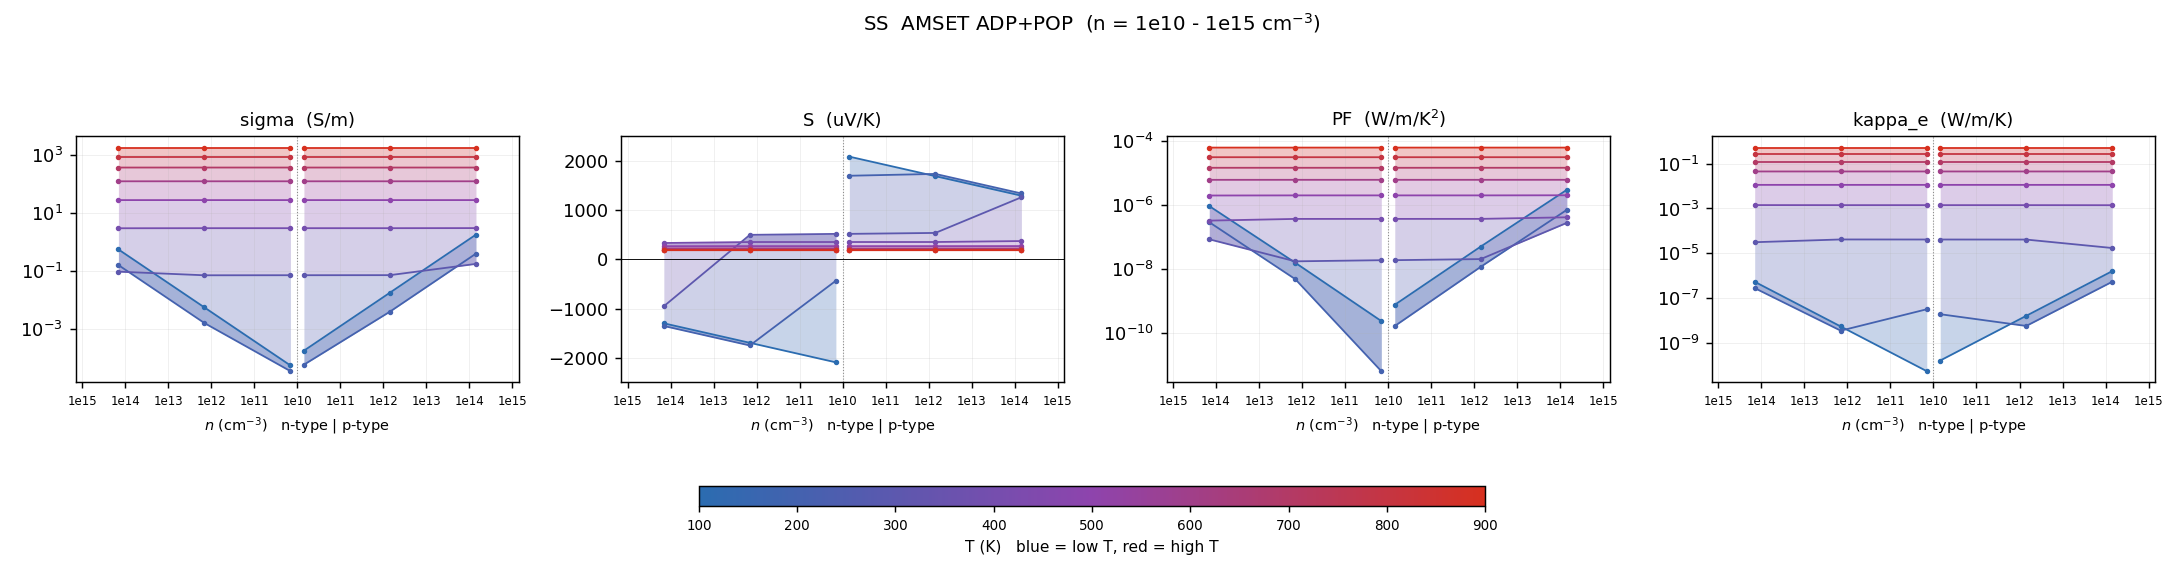

Values plotted in this chart, from the file beside it:
# dataset=intrinsic  label=AMSET ADP+POP…
T_K, type, n_cell_cm-3, n_2D_cm-2, carriers_per_atom, in_interpret_range, sigma_S/m, S_uV/K, PF_W/mK2, kappa_e_W/mK, mu_cm2/Vs, flag
100, n, -5e+13, 1e+07, 2.81754e-09, yes, 0.5433, -1300, 9.17535e-07, 5.27647e-07, 236.5, 
100, n, -5e+11, 100000, 2.81754e-11, yes, 0.005433, -1696, 1.56348e-08, 5.27644e-09, 236.5, 
100, n, -5e+09, 1000, 2.81754e-13, yes, 5.43318e-05, -2093, 2.38056e-10, 5.27643e-11, 236.5, 
100, p, 5e+09, 1000, 2.81754e-13, yes, 0.0001755, 2089, 7.65624e-10, 1.57928e-10, 763.8, 
100, p, 5e+11, 100000, 2.81754e-11, yes, 0.01755, 1692, 5.02329e-08, 1.57929e-08, 763.8, 
100, p, 5e+13, 1e+07, 2.81754e-09, yes, 1.755, 1295, 2.94311e-06, 1.5793e-06, 763.8, 
200, n, -5e+13, 1e+07, 2.81754e-09, yes, 0.157, -1354, 2.87793e-07, 2.74006e-07, 68.33, 
200, n, -5e+11, 100000, 2.81754e-11, yes, 0.00157, -1750, 4.81032e-09, 3.42198e-09, 68.33, 
200, n, -5e+09, 1000, 2.81754e-13, yes, 3.45224e-05, -434.1, 6.50681e-12, 3.10599e-08, 68.33, 
200, p, 5e+09, 1000, 2.81754e-13, yes, 5.76728e-05, 1700, 1.66727e-10, 1.86401e-08, 169.1, 
200, p, 5e+11, 100000, 2.81754e-11, yes, 0.003885, 1737, 1.17293e-08, 5.56018e-09, 169.1, 
200, p, 5e+13, 1e+07, 2.81754e-09, yes, 0.3885, 1341, 6.98372e-07, 5.28441e-07, 169.1, 
300, n, -5e+13, 1e+07, 2.81754e-09, yes, 0.09287, -952.8, 8.43194e-08, 3.10197e-05, 31.71, 
300, n, -5e+11, 100000, 2.81754e-11, yes, 0.06965, 498.8, 1.73262e-08, 4.12048e-05, 31.71, 
300, n, -5e+09, 1000, 2.81754e-13, yes, 0.07003, 518.3, 1.88087e-08, 4.09814e-05, 31.71, 
300, p, 5e+09, 1000, 2.81754e-13, yes, 0.07004, 518.6, 1.88392e-08, 4.09768e-05, 66.2, 
300, p, 5e+11, 100000, 2.81754e-11, yes, 0.07044, 537.9, 2.0379e-08, 4.07455e-05, 66.2, 
300, p, 5e+13, 1e+07, 2.81754e-09, yes, 0.1721, 1262, 2.74339e-07, 1.70701e-05, 66.2, 
400, n, -5e+13, 1e+07, 2.81754e-09, yes, 2.91, 333, 3.22796e-07, 0.001422, 18.32, 
400, n, -5e+11, 100000, 2.81754e-11, yes, 2.928, 352.8, 3.6448e-07, 0.001413, 18.32, 
400, n, -5e+09, 1000, 2.81754e-13, yes, 2.928, 353, 3.64908e-07, 0.001413, 18.32, 
400, p, 5e+09, 1000, 2.81754e-13, yes, 2.928, 353, 3.64917e-07, 0.001413, 34.67, 
400, p, 5e+11, 100000, 2.81754e-11, yes, 2.929, 353.2, 3.65346e-07, 0.001413, 34.67, 
400, p, 5e+13, 1e+07, 2.81754e-09, yes, 2.948, 372.7, 4.09441e-07, 0.001404, 34.67, 
500, n, -5e+13, 1e+07, 2.81754e-09, yes, 27.19, 268.2, 1.95655e-06, 0.0114, 11.95, 
500, n, -5e+11, 100000, 2.81754e-11, yes, 27.2, 269.3, 1.97329e-06, 0.01139, 11.95, 
500, n, -5e+09, 1000, 2.81754e-13, yes, 27.2, 269.3, 1.97346e-06, 0.01139, 11.95, 
500, p, 5e+09, 1000, 2.81754e-13, yes, 27.2, 269.3, 1.97346e-06, 0.01139, 21.31, 
500, p, 5e+11, 100000, 2.81754e-11, yes, 27.2, 269.3, 1.97363e-06, 0.01139, 21.31, 
500, p, 5e+13, 1e+07, 2.81754e-09, yes, 27.22, 270.4, 1.99044e-06, 0.01139, 21.31, 
600, n, -5e+13, 1e+07, 2.81754e-09, yes, 120.8, 223.4, 6.03044e-06, 0.04535, 8.467, 
600, n, -5e+11, 100000, 2.81754e-11, yes, 120.8, 223.5, 6.03865e-06, 0.04535, 8.467, 
600, n, -5e+09, 1000, 2.81754e-13, yes, 120.8, 223.5, 6.03873e-06, 0.04535, 8.467, 
600, p, 5e+09, 1000, 2.81754e-13, yes, 120.8, 223.5, 6.03873e-06, 0.04535, 14.67, 
600, p, 5e+11, 100000, 2.81754e-11, yes, 120.8, 223.5, 6.03881e-06, 0.04535, 14.67, 
600, p, 5e+13, 1e+07, 2.81754e-09, yes, 120.9, 223.7, 6.04702e-06, 0.04535, 14.67, 
700, n, -5e+13, 1e+07, 2.81754e-09, yes, 360.1, 199.5, 1.43334e-05, 0.1239, 6.448, 
700, n, -5e+11, 100000, 2.81754e-11, yes, 360.1, 199.5, 1.43382e-05, 0.1239, 6.448, 
700, n, -5e+09, 1000, 2.81754e-13, yes, 360.1, 199.5, 1.43383e-05, 0.1239, 6.448, 
700, p, 5e+09, 1000, 2.81754e-13, yes, 360.1, 199.5, 1.43383e-05, 0.1239, 11.16, 
700, p, 5e+11, 100000, 2.81754e-11, yes, 360.1, 199.5, 1.43383e-05, 0.1239, 11.16, 
700, p, 5e+13, 1e+07, 2.81754e-09, yes, 360.1, 199.6, 1.43432e-05, 0.1239, 11.16, 
800, n, -5e+13, 1e+07, 2.81754e-09, yes, 854.5, 189.3, 3.06104e-05, 0.2738, 5.246, 
800, n, -5e+11, 100000, 2.81754e-11, yes, 854.5, 189.3, 3.06138e-05, 0.2738, 5.246, 
800, n, -5e+09, 1000, 2.81754e-13, yes, 854.5, 189.3, 3.06138e-05, 0.2738, 5.246, 
800, p, 5e+09, 1000, 2.81754e-13, yes, 854.5, 189.3, 3.06138e-05, 0.2738, 9.331, 
800, p, 5e+11, 100000, 2.81754e-11, yes, 854.5, 189.3, 3.06139e-05, 0.2738, 9.331, 
800, p, 5e+13, 1e+07, 2.81754e-09, yes, 854.5, 189.3, 3.06172e-05, 0.2738, 9.331, 
900, n, -5e+13, 1e+07, 2.81754e-09, yes, 1753, 186.6, 6.10629e-05, 0.5303, 4.498, 
900, n, -5e+11, 100000, 2.81754e-11, yes, 1753, 186.6, 6.10655e-05, 0.5303, 4.498, 
900, n, -5e+09, 1000, 2.81754e-13, yes, 1753, 186.6, 6.10655e-05, 0.5303, 4.498, 
900, p, 5e+09, 1000, 2.81754e-13, yes, 1753, 186.6, 6.10655e-05, 0.5303, 8.39, 
900, p, 5e+11, 100000, 2.81754e-11, yes, 1753, 186.6, 6.10655e-05, 0.5303, 8.39, 
900, p, 5e+13, 1e+07, 2.81754e-09, yes, 1753, 186.6, 6.10682e-05, 0.5303, 8.39, 
